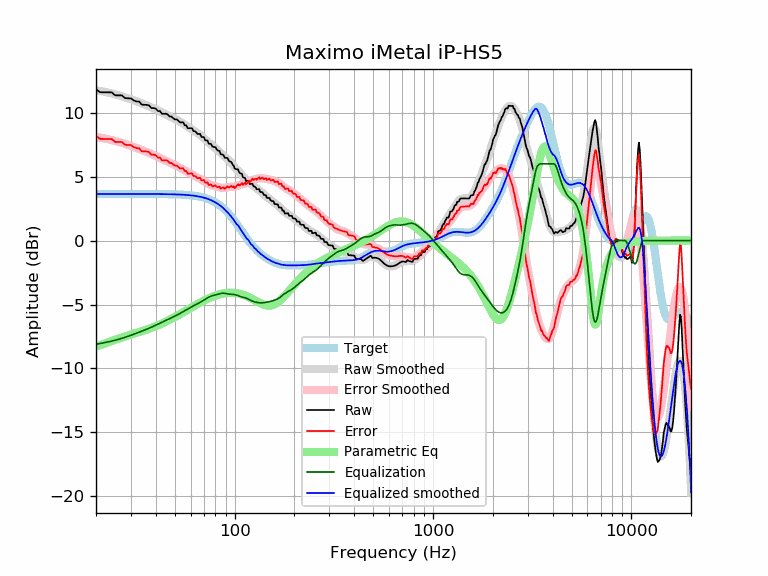

The file beside this chart, header and first rows:
frequency, raw, error, smoothed, error_smoothed, equalization, parametric_eq, equalized_raw, equalized_smoothed, target
20, 11.83, 8.19, 11.76, 8.11, -8.11, -8.28, 3.72, 3.65, 3.65
21, 11.60, 7.95, 11.70, 8.05, -8.05, -8.17, 3.55, 3.65, 3.65
22, 11.60, 7.95, 11.64, 7.99, -7.99, -8.06, 3.61, 3.65, 3.65
23, 11.59, 7.95, 11.57, 7.93, -7.93, -7.96, 3.67, 3.65, 3.65
24, 11.59, 7.94, 11.51, 7.86, -7.86, -7.85, 3.73, 3.65, 3.65
25, 11.36, 7.71, 11.44, 7.79, -7.79, -7.76, 3.57, 3.65, 3.65
26, 11.36, 7.71, 11.36, 7.72, -7.72, -7.67, 3.64, 3.65, 3.65
27, 11.36, 7.71, 11.29, 7.64, -7.64, -7.58, 3.71, 3.65, 3.65
28, 11.14, 7.49, 11.21, 7.57, -7.57, -7.50, 3.58, 3.65, 3.65
29, 11.12, 7.48, 11.13, 7.49, -7.49, -7.43, 3.64, 3.65, 3.65
30, 11.12, 7.47, 11.05, 7.41, -7.41, -7.35, 3.71, 3.65, 3.65
31, 10.96, 7.31, 10.97, 7.32, -7.32, -7.28, 3.63, 3.65, 3.65
32, 10.88, 7.23, 10.89, 7.24, -7.24, -7.22, 3.63, 3.65, 3.65
33, 10.87, 7.22, 10.81, 7.16, -7.16, -7.15, 3.70, 3.65, 3.65
34, 10.63, 6.99, 10.73, 7.09, -7.09, -7.09, 3.54, 3.65, 3.65
35, 10.62, 6.98, 10.65, 7.01, -7.01, -7.02, 3.61, 3.64, 3.64
36, 10.61, 6.97, 10.58, 6.93, -6.93, -6.96, 3.68, 3.64, 3.64
37, 10.57, 6.93, 10.50, 6.86, -6.86, -6.90, 3.72, 3.64, 3.64
38, 10.37, 6.72, 10.42, 6.78, -6.78, -6.83, 3.59, 3.64, 3.64
39, 10.36, 6.72, 10.34, 6.70, -6.70, -6.76, 3.66, 3.64, 3.64
40, 10.33, 6.69, 10.26, 6.62, -6.62, -6.70, 3.71, 3.64, 3.64
41, 10.13, 6.49, 10.18, 6.54, -6.54, -6.63, 3.59, 3.64, 3.64
42, 10.13, 6.50, 10.10, 6.46, -6.46, -6.56, 3.67, 3.64, 3.64
43, 9.91, 6.28, 10.02, 6.39, -6.39, -6.49, 3.53, 3.64, 3.64
44, 9.92, 6.28, 9.95, 6.31, -6.31, -6.42, 3.60, 3.63, 3.63
45, 9.92, 6.29, 9.87, 6.24, -6.24, -6.34, 3.68, 3.63, 3.63
46, 9.86, 6.23, 9.80, 6.17, -6.17, -6.27, 3.69, 3.63, 3.63
47, 9.70, 6.07, 9.73, 6.11, -6.11, -6.20, 3.59, 3.63, 3.63
48, 9.70, 6.08, 9.66, 6.04, -6.04, -6.12, 3.66, 3.62, 3.62
49, 9.57, 5.95, 9.59, 5.97, -5.97, -6.05, 3.60, 3.62, 3.62
50, 9.48, 5.86, 9.52, 5.91, -5.91, -5.97, 3.57, 3.62, 3.62
51, 9.48, 5.87, 9.45, 5.84, -5.84, -5.90, 3.64, 3.61, 3.61
52, 9.38, 5.77, 9.37, 5.77, -5.77, -5.83, 3.61, 3.61, 3.61
53, 9.25, 5.65, 9.30, 5.70, -5.70, -5.75, 3.55, 3.60, 3.60
54, 9.25, 5.65, 9.22, 5.63, -5.63, -5.68, 3.62, 3.59, 3.59
55, 9.24, 5.66, 9.14, 5.55, -5.55, -5.61, 3.69, 3.59, 3.59
56, 9.02, 5.44, 9.06, 5.48, -5.48, -5.54, 3.54, 3.58, 3.58
57, 9.02, 5.45, 8.98, 5.41, -5.41, -5.47, 3.61, 3.57, 3.57
58, 8.79, 5.23, 8.90, 5.34, -5.34, -5.40, 3.45, 3.56, 3.56
59, 8.79, 5.24, 8.83, 5.28, -5.28, -5.33, 3.51, 3.55, 3.55
60, 8.79, 5.25, 8.75, 5.21, -5.21, -5.27, 3.57, 3.54, 3.54
61, 8.79, 5.26, 8.68, 5.15, -5.15, -5.20, 3.63, 3.53, 3.53
62, 8.56, 5.04, 8.61, 5.10, -5.10, -5.14, 3.46, 3.51, 3.51
63, 8.56, 5.06, 8.54, 5.04, -5.04, -5.08, 3.52, 3.50, 3.50
64, 8.47, 4.98, 8.47, 4.99, -4.99, -5.02, 3.48, 3.48, 3.48
65, 8.34, 4.87, 8.40, 4.93, -4.93, -4.96, 3.40, 3.47, 3.47
66, 8.34, 4.89, 8.33, 4.88, -4.88, -4.90, 3.46, 3.45, 3.45
67, 8.34, 4.91, 8.25, 4.83, -4.83, -4.85, 3.51, 3.43, 3.43
68, 8.11, 4.70, 8.17, 4.77, -4.77, -4.79, 3.34, 3.41, 3.41
69, 8.10, 4.72, 8.09, 4.71, -4.71, -4.74, 3.39, 3.38, 3.38
70, 8.09, 4.74, 8.01, 4.65, -4.65, -4.69, 3.44, 3.36, 3.36
71, 7.85, 4.52, 7.92, 4.59, -4.59, -4.65, 3.26, 3.33, 3.33
72, 7.83, 4.53, 7.83, 4.53, -4.53, -4.60, 3.30, 3.30, 3.30
73, 7.82, 4.55, 7.75, 4.48, -4.48, -4.56, 3.34, 3.27, 3.27
74, 7.58, 4.34, 7.66, 4.43, -4.43, -4.52, 3.15, 3.24, 3.24
75, 7.57, 4.37, 7.58, 4.38, -4.38, -4.48, 3.18, 3.20, 3.20
76, 7.56, 4.40, 7.51, 4.34, -4.34, -4.44, 3.22, 3.16, 3.16
77, 7.38, 4.25, 7.44, 4.31, -4.31, -4.40, 3.06, 3.12, 3.12
78, 7.32, 4.25, 7.37, 4.29, -4.29, -4.37, 3.04, 3.08, 3.08
79, 7.32, 4.29, 7.30, 4.26, -4.26, -4.34, 3.06, 3.03, 3.03
... 553 more rows
